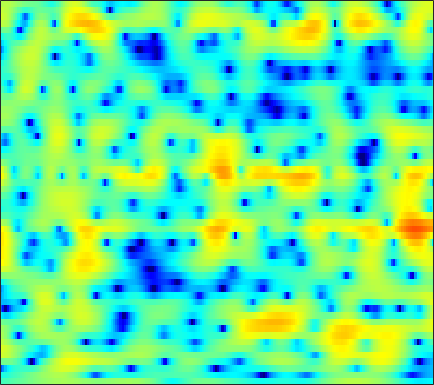

Data behind this chart, as committed beside it:
-3.2776, -3.0966, -2.8767, -2.6616, -2.5099, -2.3041, -2.0828, -1.9232, -1.7042, -1.4816, -1.2473, -1.0718, -0.83171, -0.59083, -0.40457, -0.15011, 0.091213, 0.27467, 0.50101, 0.71563, 0.92131, 1.0675, 1.2465, 1.402
-5.361, -5.181, -4.875, -4.514, -4.217, -3.805, -3.381, -3.064, -2.649, -2.242, -1.847, -1.56, -1.185, -0.8141, -0.5394, -0.1795, 0.1727, 0.4299, 0.7648, 1.081, 1.374, 1.575, 1.813, 2.011
-15.63, -12.15, -9.184, -7.233, -6.178, -5.165, -4.477, -4.14, -3.877, -3.768, -3.769, -3.799, -3.815, -3.726, -3.541, -3.128, -2.529, -1.98, -1.167, -0.3204, 0.5103, 1.103, 1.834, 2.489
-0.8008, -0.7872, -0.733, -0.7196, -0.7774, -1.005, -1.435, -1.923, -2.844, -4.123, -5.895, -7.684, -11.05, -16.94, -27.73, -19.59, -12.35, -9.31, -6.443, -4.281, -2.516, -1.37, -0.003035, 1.194
4.183, 3.91, 3.503, 3.03, 2.626, 1.997, 1.26, 0.6265, -0.3426, -1.451, -2.678, -3.661, -4.994, -6.289, -7.165, -8.197, -9.103, -9.745, -10.47, -10.59, -9.552, -8.099, -5.804, -3.59
4.654, 4.336, 3.854, 3.314, 2.879, 2.258, 1.595, 1.083, 0.373, -0.3524, -1.095, -1.669, -2.453, -3.297, -3.985, -5.006, -6.155, -7.115, -8.418, -9.296, -9.04, -8.005, -6.08, -4.121
3.328, 2.902, 2.21, 1.399, 0.7268, -0.1995, -1.094, -1.677, -2.239, -2.505, -2.537, -2.44, -2.23, -2.02, -1.874, -1.72, -1.596, -1.514, -1.391, -1.223, -0.9751, -0.7252, -0.3331, 0.09808
2.312, 1.742, 0.6935, -0.7258, -2.11, -4.54, -8.063, -12.01, -18.89, -13.61, -8.409, -5.93, -3.59, -1.946, -1.003, -0.06259, 0.6193, 1.002, 1.381, 1.629, 1.767, 1.815, 1.823, 1.786
1.739, 1.28, 0.5288, -0.3746, -1.131, -2.198, -3.223, -3.826, -4.125, -3.747, -2.834, -1.982, -0.8253, 0.2074, 0.8854, 1.609, 2.134, 2.389, 2.543, 2.496, 2.232, 1.891, 1.233, 0.3614
-0.452, -0.8302, -1.27, -1.586, -1.731, -1.792, -1.72, -1.578, -1.235, -0.7537, -0.1842, 0.3026, 0.985, 1.634, 2.078, 2.565, 2.928, 3.089, 3.129, 2.944, 2.492, 1.938, 0.8614, -0.7032
-7.148, -8.106, -8.791, -8.554, -7.962, -6.913, -5.822, -5.041, -4.083, -3.175, -2.277, -1.588, -0.68, 0.2186, 0.8578, 1.613, 2.245, 2.612, 2.931, 3.053, 2.97, 2.773, 2.358, 1.794
-14.79, -18.88, -25.1, -19.01, -15.22, -12.16, -10.34, -9.46, -8.764, -8.274, -7.557, -6.645, -5.01, -3.177, -1.819, -0.2052, 1.123, 1.913, 2.722, 3.247, 3.52, 3.576, 3.479, 3.232
-10.26, -10.17, -9.918, -9.422, -8.997, -8.532, -8.425, -8.76, -10.15, -13.33, -20.83, -19.71, -10.39, -5.325, -2.709, -0.1186, 1.773, 2.827, 3.848, 4.482, 4.771, 4.774, 4.503, 3.923
-10.53, -9.302, -7.89, -6.753, -6.049, -5.28, -4.75, -4.517, -4.308, -4.125, -3.725, -3.141, -2.053, -0.7237, 0.3103, 1.583, 2.655, 3.308, 3.946, 4.321, 4.421, 4.301, 3.881, 3.109
-11.86, -9.791, -7.675, -6.052, -5.067, -4.018, -3.189, -2.677, -2.066, -1.528, -1.006, -0.6154, -0.07843, 0.4777, 0.8897, 1.406, 1.836, 2.11, 2.372, 2.513, 2.525, 2.445, 2.219, 1.854
-6.178, -5.259, -4.131, -3.164, -2.543, -1.864, -1.326, -0.9868, -0.6254, -0.3293, -0.07723, 0.08094, 0.2754, 0.4466, 0.5529, 0.6718, 0.7569, 0.7889, 0.7948, 0.7627, 0.7065, 0.6611, 0.6101, 0.5947
0.03433, 0.2221, 0.451, 0.6338, 0.7188, 0.7748, 0.7554, 0.6973, 0.5659, 0.3993, 0.2202, 0.09319, -0.06336, -0.2119, -0.3293, -0.5072, -0.7071, -0.9088, -1.216, -1.578, -1.946, -2.165, -2.31, -2.165
4.423, 4.254, 3.956, 3.558, 3.181, 2.583, 1.877, 1.273, 0.4148, -0.4542, -1.26, -1.767, -2.255, -2.556, -2.68, -2.825, -3.046, -3.337, -3.959, -4.958, -6.432, -7.883, -10.07, -10.91
6.637, 6.255, 5.606, 4.773, 4.022, 2.801, 1.305, -0.02009, -2.096, -4.58, -7.33, -9.122, -10.06, -9.136, -8.071, -6.871, -6.147, -5.891, -5.995, -6.603, -7.767, -9.068, -11.08, -11.83
7.165, 6.699, 5.897, 4.869, 3.933, 2.427, 0.6055, -1.033, -3.671, -6.946, -11.13, -14.5, -15.87, -13.1, -11.16, -9.29, -7.99, -7.297, -6.674, -6.29, -6.083, -5.966, -5.721, -5.294
7.293, 6.832, 6.026, 5.007, 4.095, 2.706, 1.1, -0.2333, -2.139, -4.119, -6.036, -7.305, -8.636, -9.391, -9.621, -9.477, -8.877, -8.25, -7.334, -6.475, -5.762, -5.31, -4.857, -4.51
7.596, 7.137, 6.318, 5.285, 4.387, 3.068, 1.606, 0.4566, -1.153, -2.892, -4.758, -6.356, -8.852, -12.16, -15.14, -17.22, -13.98, -11.26, -8.504, -6.651, -5.462, -4.928, -4.653, -4.742
7.748, 7.198, 6.213, 4.967, 3.87, 2.246, 0.6107, -0.5359, -1.887, -2.967, -3.952, -4.785, -6.158, -7.793, -8.964, -9.578, -8.312, -6.835, -4.982, -3.72, -3.062, -2.962, -3.342, -4.375
6.825, 6.194, 5.01, 3.344, 1.706, -1.153, -5.069, -8.549, -10.22, -7.34, -4.814, -3.533, -2.405, -1.68, -1.298, -0.7404, -0.185, 0.2253, 0.7116, 0.9927, 0.9417, 0.6212, -0.2443, -1.793
2.331, 1.987, 1.21, 0.0121, -1.187, -3.237, -5.646, -7.23, -7.89, -6.535, -4.683, -3.458, -2.088, -1.005, -0.3442, 0.4242, 1.051, 1.44, 1.812, 2.034, 2.05, 1.913, 1.533, 0.9684
-2.725, -2.475, -2.46, -2.735, -3.073, -3.636, -4.188, -4.513, -4.653, -4.502, -4.059, -3.581, -2.851, -2.087, -1.481, -0.7475, -0.07022, 0.3916, 0.9102, 1.318, 1.621, 1.785, 1.911, 1.968
-5.255, -4.678, -4.28, -4.225, -4.357, -4.661, -5.061, -5.361, -5.676, -5.792, -5.627, -5.293, -4.629, -3.771, -3.065, -2.107, -1.189, -0.5582, 0.215, 0.8773, 1.441, 1.799, 2.207, 2.535
-4.388, -4.121, -4.049, -4.3, -4.7, -5.504, -6.58, -7.549, -9.026, -10.32, -10.77, -10.23, -8.618, -6.675, -5.311, -3.66, -2.232, -1.306, -0.2301, 0.6844, 1.442, 1.921, 2.463, 2.911
-1.706, -1.883, -2.325, -3.023, -3.729, -4.995, -6.717, -8.43, -11.62, -16.94, -25.19, -18.76, -12.24, -8.413, -6.375, -4.256, -2.597, -1.555, -0.3838, 0.5811, 1.389, 1.906, 2.475, 2.93
1.239, 0.7597, -0.02134, -0.9544, -1.727, -2.854, -4.095, -5.034, -6.262, -7.197, -7.526, -7.296, -6.435, -5.277, -4.391, -3.215, -2.15, -1.415, -0.5126, 0.3144, 1.054, 1.532, 2.045, 2.401
4.093, 3.312, 2.144, 0.8713, -0.1065, -1.306, -2.234, -2.71, -3.046, -3.126, -3.074, -2.963, -2.819, -2.719, -2.655, -2.622, -2.451, -2.15, -1.447, -0.4868, 0.4672, 1.056, 1.602, 1.801
6.675, 5.548, 3.696, 1.36, -0.7712, -3.846, -5.689, -5.265, -3.404, -1.78, -0.7398, -0.336, -0.3091, -0.9145, -1.853, -4.017, -7.289, -9.134, -6.535, -2.622, 0.1069, 1.449, 2.427, 2.576
5.083, 4.054, 2.28, -0.07308, -2.394, -6.162, -8.721, -7.431, -4.408, -2.172, -0.8084, -0.2724, -0.1023, -0.5441, -1.287, -2.8, -4.611, -5.316, -4.126, -1.694, 0.3495, 1.475, 2.379, 2.652
0.6592, 0.2275, -0.4665, -1.245, -1.831, -2.481, -2.759, -2.73, -2.358, -1.888, -1.412, -1.136, -0.9586, -0.952, -1.009, -1.115, -1.138, -1.011, -0.5945, -0.002518, 0.6733, 1.132, 1.623, 1.91
-3.293, -3.16, -3.043, -2.962, -2.862, -2.696, -2.484, -2.277, -1.997, -1.708, -1.47, -1.327, -1.181, -1.074, -1.005, -0.8839, -0.6758, -0.4508, -0.06474, 0.3873, 0.9043, 1.289, 1.748, 2.103
-6.794, -6.543, -6.138, -5.504, -4.906, -4.034, -3.24, -2.716, -2.19, -1.811, -1.629, -1.597, -1.631, -1.736, -1.825, -1.868, -1.736, -1.483, -0.9339, -0.1611, 0.6816, 1.314, 2.077, 2.702
-10.68, -12.67, -14, -11.16, -8.57, -5.872, -4.027, -3.093, -2.296, -1.969, -1.988, -2.216, -2.807, -3.687, -4.481, -5.62, -6.38, -6.213, -4.808, -2.715, -0.6534, 0.692, 2.183, 3.325
-7.974, -9.774, -10.88, -9.01, -7.009, -4.851, -3.417, -2.774, -2.399, -2.532, -3.073, -3.719, -4.913, -6.525, -8.146, -11.44, -18.11, -22.7, -11.76, -5.949, -2.255, -0.199, 1.878, 3.376
-1.695, -1.982, -2.191, -2.148, -2.03, -1.872, -1.87, -2.076, -2.696, -3.721, -5.21, -6.574, -8.444, -9.807, -10.29, -9.999, -9.068, -7.958, -5.906, -3.574, -1.345, 0.1316, 1.778, 3.033
1.241, 1.107, 0.9016, 0.6614, 0.4363, 0.02377, -0.5845, -1.224, -2.422, -4.112, -6.563, -9.201, -14.92, -33.67, -19.53, -11.92, -8.056, -5.971, -3.735, -1.889, -0.2959, 0.7245, 1.859, 2.719
1.87, 1.804, 1.663, 1.434, 1.203, 0.7852, 0.2106, -0.3382, -1.249, -2.403, -3.771, -4.875, -6.181, -6.842, -6.722, -5.755, -4.435, -3.393, -2.08, -0.9254, 0.07594, 0.7256, 1.439, 1.96
1.211, 1.238, 1.218, 1.137, 1.032, 0.8337, 0.5651, 0.311, -0.09438, -0.5709, -1.08, -1.442, -1.851, -2.104, -2.168, -2.072, -1.805, -1.531, -1.107, -0.6302, -0.151, 0.1901, 0.5903, 0.9029
0.1697, 0.2748, 0.3648, 0.44, 0.4946, 0.5835, 0.6804, 0.7444, 0.7908, 0.7871, 0.7121, 0.6042, 0.3915, 0.119, -0.09717, -0.4348, -0.7573, -0.9776, -1.184, -1.217, -1.049, -0.8163, -0.4247, -0.04107
-0.9385, -0.9384, -1.015, -1.03, -0.8865, -0.4411, 0.2314, 0.7961, 1.502, 2.058, 2.4, 2.494, 2.399, 2.029, 1.555, 0.6534, -0.5817, -1.682, -3.195, -4.229, -4.073, -3.259, -1.896, -0.7222
-2.495, -3.198, -4.806, -6.876, -7.586, -5.719, -2.667, -0.6794, 1.368, 2.785, 3.68, 4.048, 4.156, 3.817, 3.233, 1.985, -0.001894, -2.203, -6.881, -17.34, -12.43, -6.712, -2.764, -0.5515
-4.215, -5.053, -6.992, -9.81, -11.04, -8.369, -4.471, -2.145, 0.1966, 1.841, 2.928, 3.434, 3.726, 3.621, 3.299, 2.537, 1.454, 0.4774, -0.8289, -1.757, -1.907, -1.542, -0.7976, -0.1008
-4.264, -4.283, -4.313, -4.172, -3.846, -3.028, -1.875, -0.9271, 0.2784, 1.312, 2.101, 2.516, 2.835, 2.895, 2.79, 2.458, 1.964, 1.534, 0.9381, 0.3993, -0.02927, -0.2691, -0.5031, -0.6885
-4.252, -3.883, -3.32, -2.672, -2.13, -1.339, -0.4929, 0.1446, 0.9457, 1.649, 2.216, 2.535, 2.813, 2.907, 2.851, 2.638, 2.265, 1.895, 1.296, 0.6154, -0.1261, -0.7039, -1.465, -2.167
-5.43, -4.727, -3.687, -2.621, -1.822, -0.8061, 0.1392, 0.7923, 1.568, 2.224, 2.752, 3.05, 3.311, 3.411, 3.361, 3.149, 2.744, 2.306, 1.534, 0.5295, -0.7179, -1.825, -3.509, -5.297
-9.217, -7.551, -5.461, -3.634, -2.443, -1.067, 0.09161, 0.8415, 1.697, 2.412, 2.98, 3.322, 3.642, 3.805, 3.816, 3.653, 3.277, 2.835, 2.013, 0.8379, -0.7536, -2.321, -5.128, -9.35
-13.61, -10.23, -7.052, -4.727, -3.378, -1.93, -0.7889, -0.07762, 0.7534, 1.469, 2.1, 2.522, 2.998, 3.343, 3.516, 3.573, 3.423, 3.162, 2.584, 1.738, 0.5796, -0.4878, -2.165, -4.008
-9.179, -7.766, -6.022, -4.615, -3.794, -3.007, -2.449, -2.109, -1.649, -1.082, -0.3488, 0.2476, 1.076, 1.84, 2.31, 2.796, 3.06, 3.104, 2.944, 2.587, 2.028, 1.521, 0.7714, 0.03446
-5.96, -4.92, -3.978, -3.546, -3.565, -4.046, -5.011, -5.931, -6.996, -6.864, -5.388, -3.923, -2.014, -0.3596, 0.6463, 1.728, 2.493, 2.856, 3.091, 3.026, 2.746, 2.414, 1.905, 1.413
-1.428, -0.8771, -0.6397, -1.008, -1.734, -3.388, -6.154, -9.365, -16.95, -19.8, -11.52, -8.072, -4.893, -2.463, -0.9028, 0.7427, 1.97, 2.601, 3.067, 3.057, 2.622, 2.021, 0.9341, -0.2706
3.119, 3.017, 2.617, 1.849, 0.9904, -0.564, -2.554, -4.258, -6.623, -8.656, -10.21, -10.59, -9.1, -5.93, -3.588, -1.076, 0.6842, 1.57, 2.162, 2.186, 1.519, 0.5283, -1.748, -5.898
4.126, 3.819, 3.265, 2.502, 1.782, 0.5745, -0.9463, -2.329, -4.527, -7.334, -11.23, -14.73, -13.37, -8.463, -5.649, -3.048, -1.324, -0.485, 0.1182, 0.2319, -0.1008, -0.6052, -1.537, -2.543
3.439, 3.26, 2.932, 2.461, 2.003, 1.242, 0.3109, -0.4829, -1.619, -2.78, -3.745, -4.154, -4.186, -3.658, -3.081, -2.296, -1.666, -1.361, -1.152, -1.23, -1.465, -1.713, -2.004, -2.141
2.304, 2.497, 2.619, 2.576, 2.428, 2.109, 1.68, 1.308, 0.7612, 0.2143, -0.2553, -0.5225, -0.7649, -0.885, -0.955, -1.015, -1.152, -1.334, -1.72, -2.291, -3.054, -3.709, -4.564, -5.078
